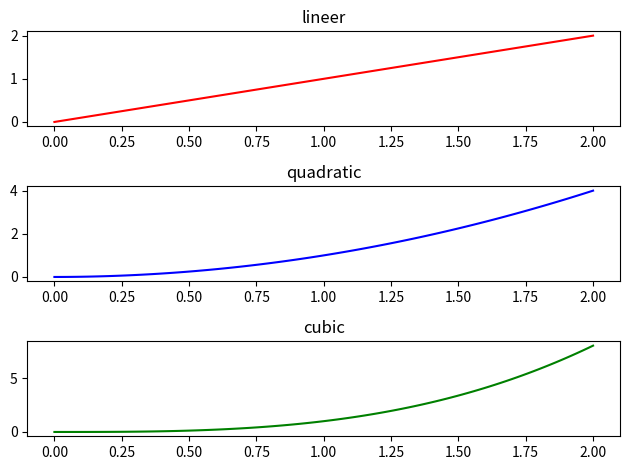

Here is the Python script that generated this plot:
import matplotlib.pyplot as plt
import numpy as np

x = np.linspace(0,2,100)
fig,axs =plt.subplots(3)

axs[0].plot(x, x, color="red")
axs[0].set_title("lineer")

axs[1].plot(x, x**2, color="blue")
axs[1].set_title("quadratic")

axs[2].plot(x, x**3, color="green")
axs[2].set_title("cubic")

plt.tight_layout()

plt.show()